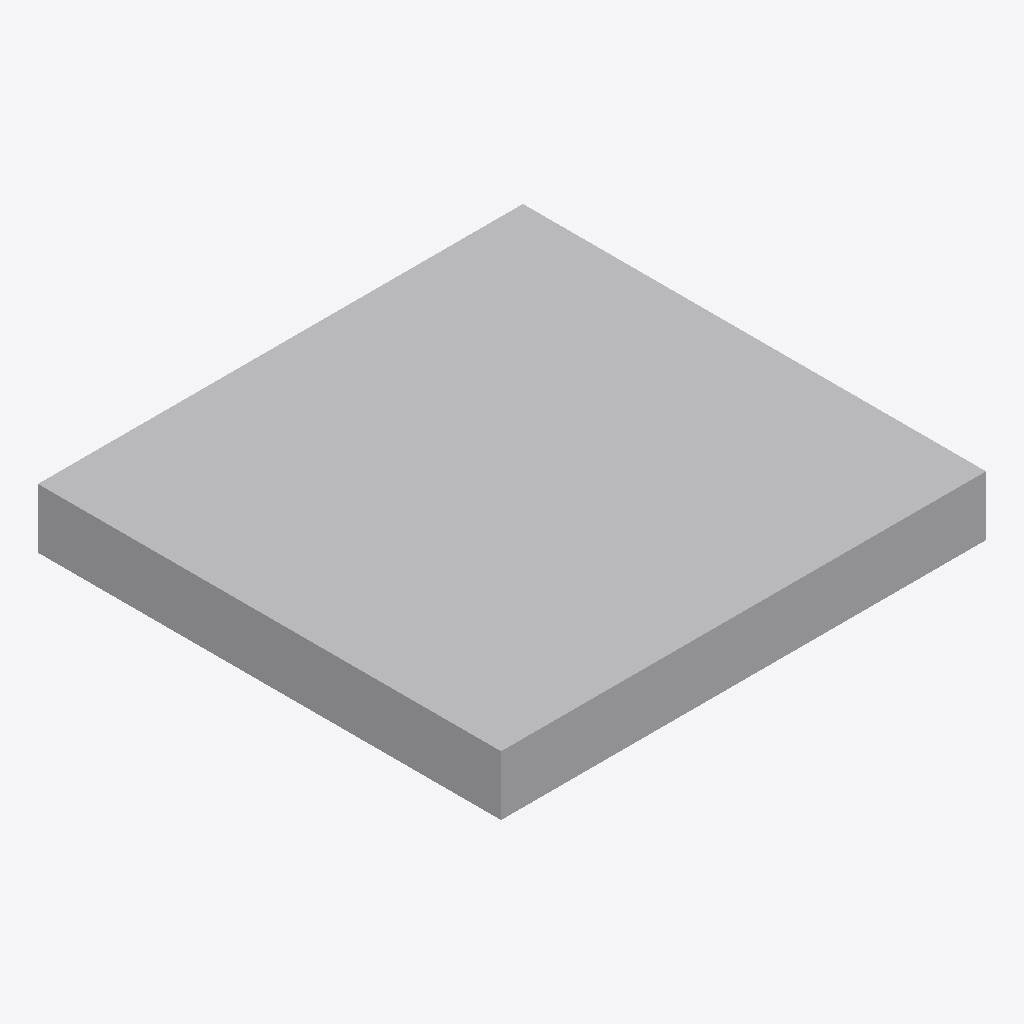
Isometric view of an IFC building model (IFC-SPF (STEP), schema IFC4, length unit millimetre), seen from the south-west, elements coloured by IFC class: 1 other element (light grey).
Extent 1.5 m × 1.4 m × 0.2 m (x, y, z). Elements (1): 1 IfcDuctSegment.

HEADER;
FILE_DESCRIPTION(('GeoIFCNet file'),'');
FILE_NAME('','1995-11-18T09:00:00',('YaMiSo'),('XUT_BIM606'),'ifcopenshell 0.7.0','','None');
FILE_SCHEMA(('IFC4'));
ENDSEC;
DATA;
#1=IFCPROJECT('3ogVIs8bz14QqBJ8db4iZ$',$,'My Project',$,$,$,$,(#65),#45);
#83=IFCSITE('3Mt5S0lBb38BTtCgF_TcXc',#82,'My Site',$,$,$,$,$,$,$,$,$,$,$);
#81=IFCDUCTSEGMENT('2NTnzVR8DBDxURYa_0icJG',#51,$,$,$,#92,#80,$,$);
ENDSEC;
